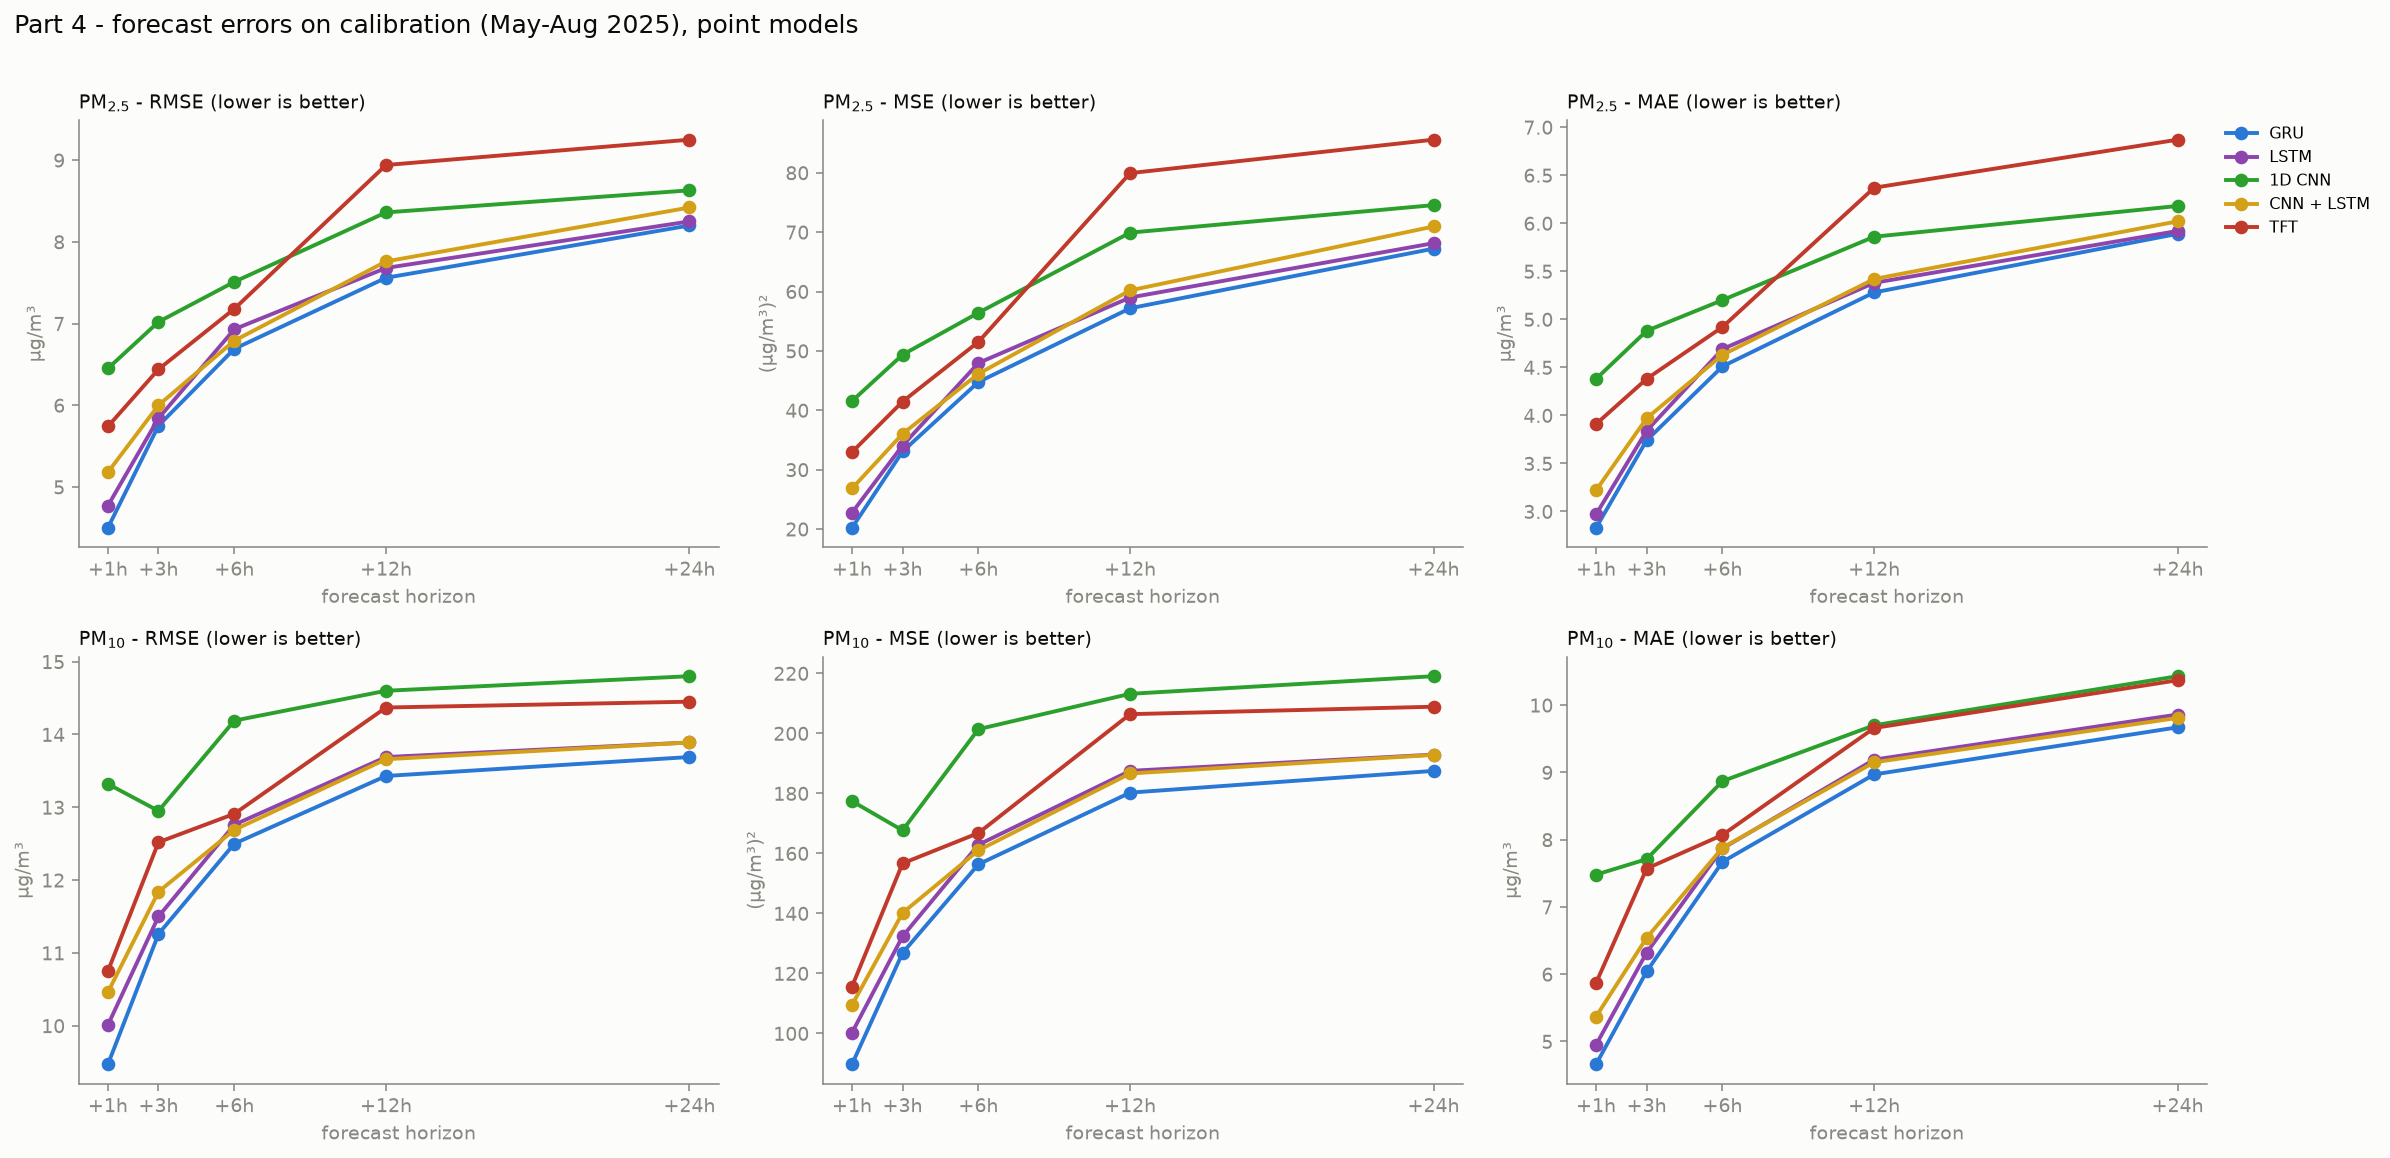

The file beside this chart, header and first rows:
model, target, horizon, rmse, mse, mae
gru, PM2.5, 1, 4.5, 20.21, 2.83
gru, PM2.5, 3, 5.75, 33.06, 3.74
gru, PM2.5, 6, 6.69, 44.76, 4.51
gru, PM2.5, 12, 7.56, 57.18, 5.28
gru, PM2.5, 24, 8.2, 67.22, 5.89
gru, PM10, 1, 9.47, 89.7, 4.66
gru, PM10, 3, 11.26, 126.8, 6.04
gru, PM10, 6, 12.5, 156.3, 7.67
gru, PM10, 12, 13.43, 180.2, 8.97
gru, PM10, 24, 13.69, 187.5, 9.67
lstm, PM2.5, 1, 4.77, 22.75, 2.97
lstm, PM2.5, 3, 5.84, 34.06, 3.84
lstm, PM2.5, 6, 6.93, 47.96, 4.69
lstm, PM2.5, 12, 7.68, 58.99, 5.38
lstm, PM2.5, 24, 8.25, 68.14, 5.92
lstm, PM10, 1, 10.01, 100.2, 4.95
lstm, PM10, 3, 11.5, 132.3, 6.32
lstm, PM10, 6, 12.76, 162.9, 7.87
lstm, PM10, 12, 13.69, 187.5, 9.19
lstm, PM10, 24, 13.89, 192.9, 9.86
cnn, PM2.5, 1, 6.45, 41.55, 4.38
cnn, PM2.5, 3, 7.02, 49.35, 4.88
cnn, PM2.5, 6, 7.51, 56.42, 5.2
cnn, PM2.5, 12, 8.36, 69.92, 5.86
cnn, PM2.5, 24, 8.63, 74.55, 6.18
cnn, PM10, 1, 13.32, 177.4, 7.48
cnn, PM10, 3, 12.95, 167.7, 7.71
cnn, PM10, 6, 14.19, 201.4, 8.87
cnn, PM10, 12, 14.6, 213.2, 9.7
cnn, PM10, 24, 14.8, 219.1, 10.43
cnn_lstm, PM2.5, 1, 5.18, 26.83, 3.22
cnn_lstm, PM2.5, 3, 6.0, 36.03, 3.97
cnn_lstm, PM2.5, 6, 6.79, 46.14, 4.63
cnn_lstm, PM2.5, 12, 7.76, 60.19, 5.42
cnn_lstm, PM2.5, 24, 8.42, 70.95, 6.02
cnn_lstm, PM10, 1, 10.46, 109.5, 5.37
cnn_lstm, PM10, 3, 11.84, 140.2, 6.54
cnn_lstm, PM10, 6, 12.69, 161, 7.88
cnn_lstm, PM10, 12, 13.66, 186.6, 9.15
cnn_lstm, PM10, 24, 13.89, 192.8, 9.81
tft, PM2.5, 1, 5.74, 32.95, 3.91
tft, PM2.5, 3, 6.44, 41.46, 4.38
tft, PM2.5, 6, 7.18, 51.52, 4.92
tft, PM2.5, 12, 8.94, 79.94, 6.37
tft, PM2.5, 24, 9.25, 85.57, 6.87
tft, PM10, 1, 10.75, 115.6, 5.87
tft, PM10, 3, 12.52, 156.7, 7.57
tft, PM10, 6, 12.91, 166.8, 8.07
tft, PM10, 12, 14.37, 206.4, 9.66
tft, PM10, 24, 14.45, 208.9, 10.37
